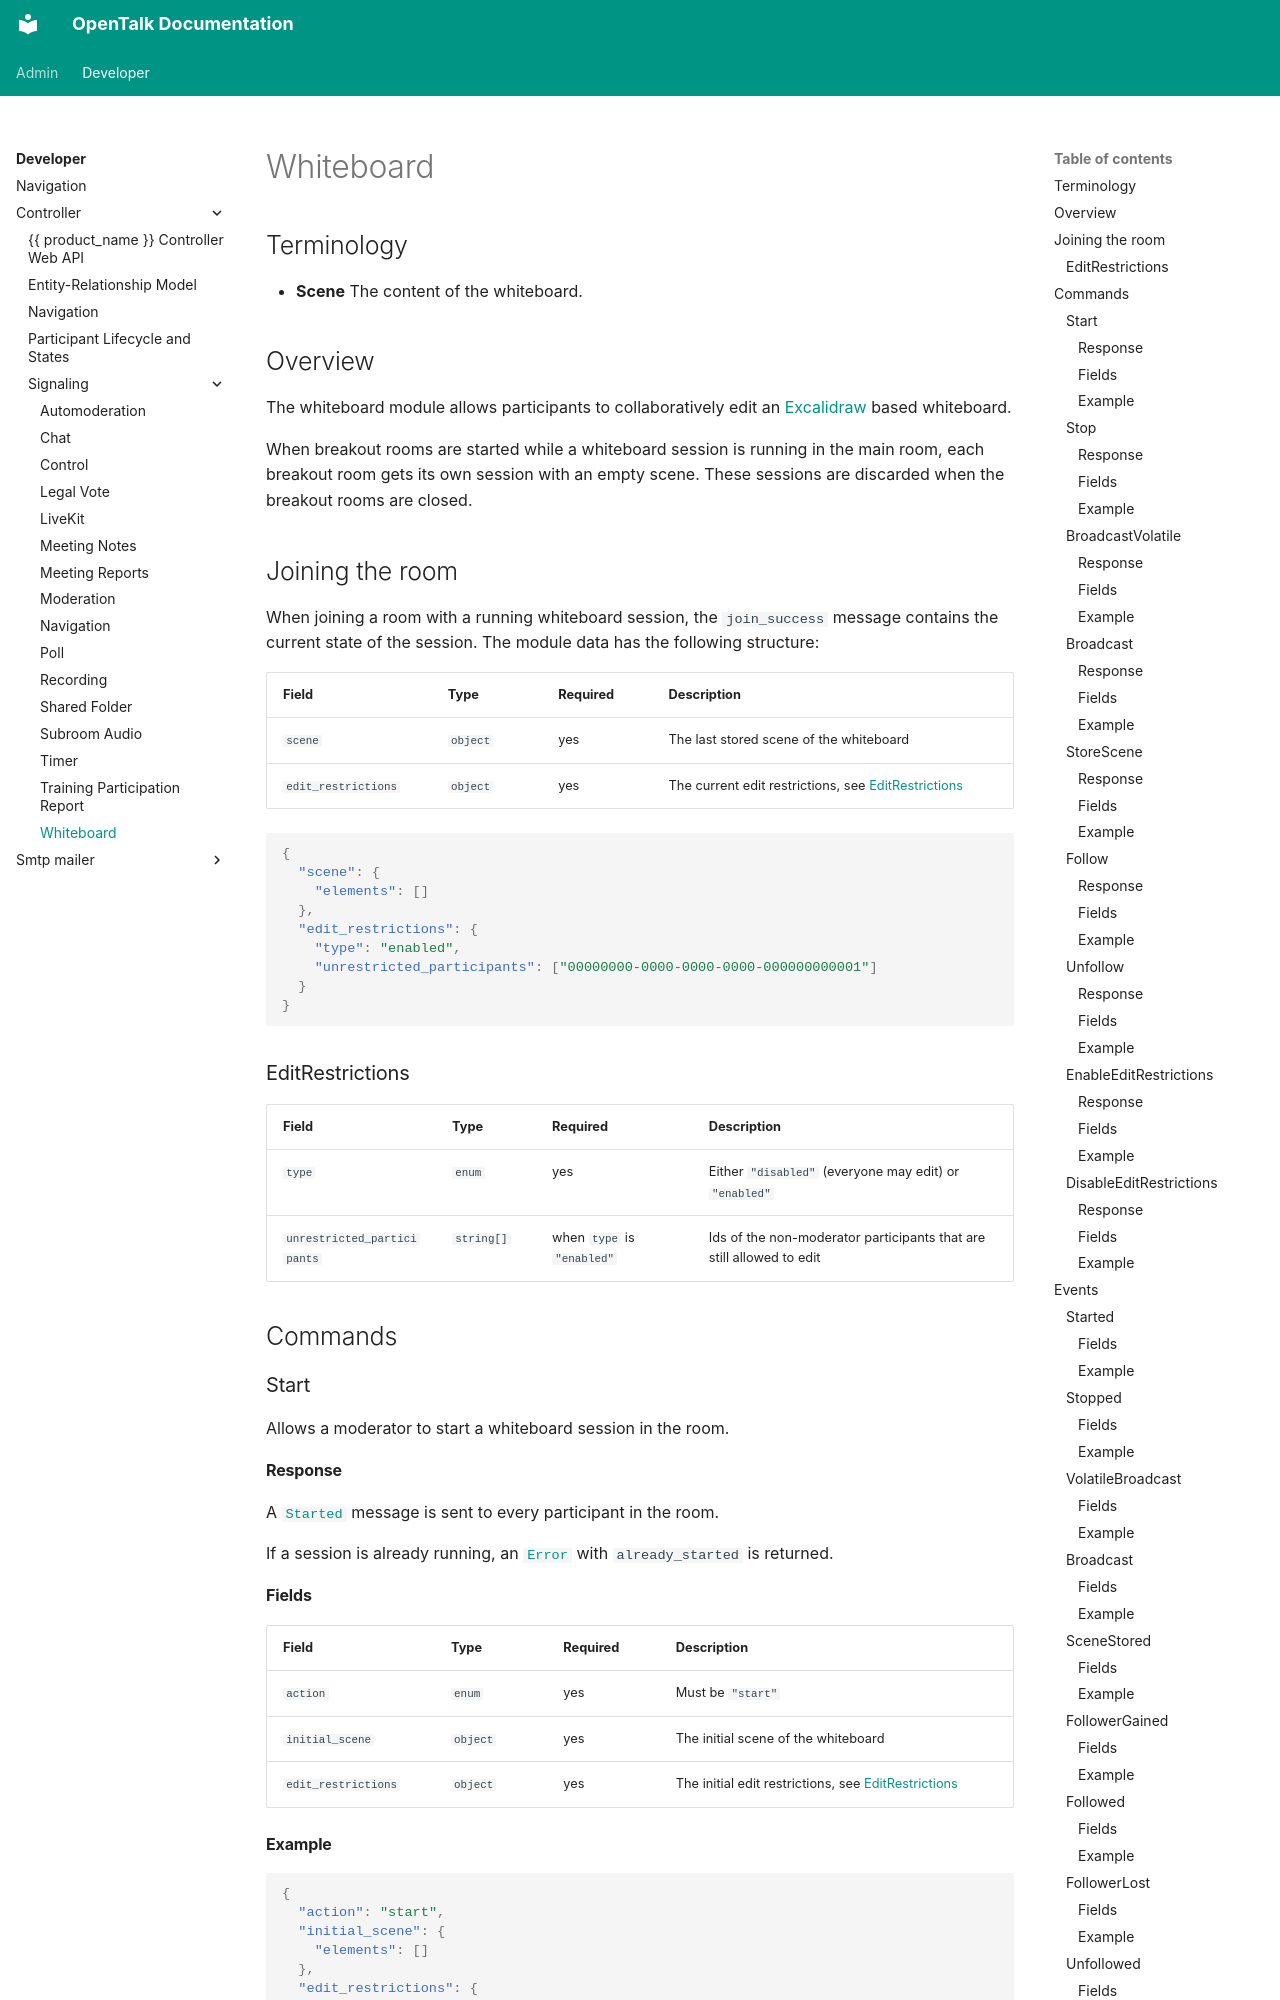

repository: opentalk-mirrors/opentalk · page: developer/controller/signaling/whiteboard/index.html · generator: mkdocs

# Whiteboard

## Terminology

- **Scene** The content of the whiteboard.

## Overview

The whiteboard module allows participants to collaboratively edit an [Excalidraw](https://excalidraw.com) based whiteboard.

When breakout rooms are started while a whiteboard session is running in the main room, each breakout room gets its own session with an empty scene.
These sessions are discarded when the breakout rooms are closed.

## Joining the room

When joining a room with a running whiteboard session, the `join_success` message contains the current state of the session.
The module data has the following structure:

| Field               | Type     | Required | Description                                                              |
| ------------------- | -------- | -------- | ------------------------------------------------------------------------ |
| `scene`             | `object` | yes      | The last stored scene of the whiteboard                                  |
| `edit_restrictions` | `object` | yes      | The current edit restrictions, see [EditRestrictions](#editrestrictions) |

```json
{
  "scene": {
    "elements": []
  },
  "edit_restrictions": {
    "type": "enabled",
    "unrestricted_participants": ["00000000-0000-0000-0000-000000000001"]
  }
}
```

### EditRestrictions

| Field                       | Type       | Required                   | Description                                                          |
| --------------------------- | ---------- | -------------------------- | -------------------------------------------------------------------- |
| `type`                      | `enum`     | yes                        | Either `"disabled"` (everyone may edit) or `"enabled"`               |
| `unrestricted_participants` | `string[]` | when `type` is `"enabled"` | Ids of the non-moderator participants that are still allowed to edit |

## Commands

### Start

Allows a moderator to start a whiteboard session in the room.

#### Response

A [`Started`](#started) message is sent to every participant in the room.

If a session is already running, an [`Error`](#error) with `already_started` is returned.
